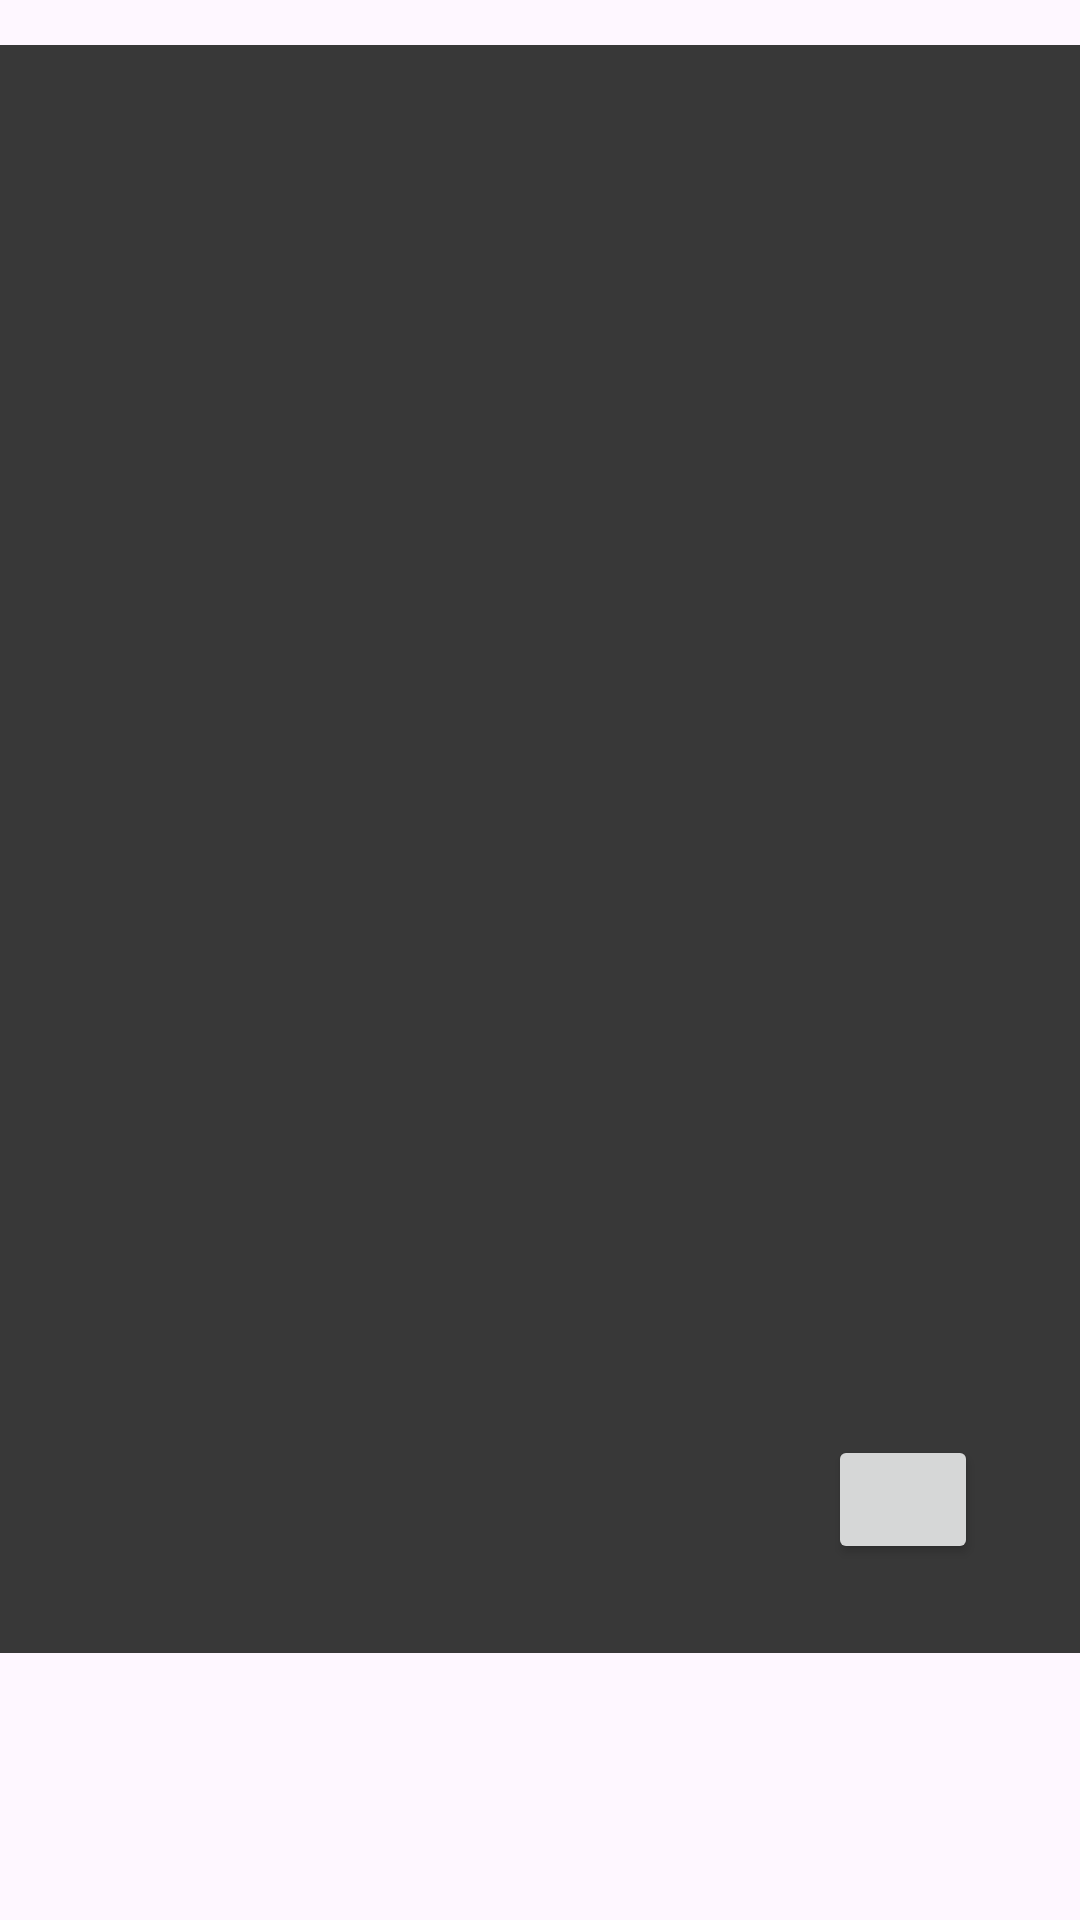

This screen was rendered from an Android layout file. Write that file and the resources it references.
<!-- AndroidManifest.xml: application theme Theme.AppFlowTask01 -->
<!-- res/layout/fragment_rutinas_hub.xml -->
<?xml version="1.0" encoding="utf-8"?>
<FrameLayout xmlns:android="http://schemas.android.com/apk/res/android"
    xmlns:app="http://schemas.android.com/apk/res-auto"
    xmlns:tools="http://schemas.android.com/tools"
    android:layout_width="match_parent"
    android:layout_height="match_parent"
    tools:context=".rutinasHub">

    <androidx.constraintlayout.widget.ConstraintLayout
        android:layout_width="match_parent"
        android:layout_height="536dp"
        android:layout_marginTop="15dp"
        android:layout_marginBottom="15dp"
        android:background="@color/gris">

        
        <androidx.recyclerview.widget.RecyclerView
            android:id="@+id/recycler_rutinas"
            android:layout_width="359dp"
            android:layout_height="534dp"
            android:background="@color/gris"
            app:layout_constraintBottom_toBottomOf="parent"
            app:layout_constraintEnd_toEndOf="parent"
            app:layout_constraintStart_toStartOf="parent" />

        <Button
            android:id="@+id/btn_nueva_rutina"
            android:layout_width="50dp"
            android:layout_height="43dp"
            android:textColor="@color/white"
            app:icon="@drawable/baseline_add_24"
            app:iconGravity="top"
            app:layout_constraintBottom_toBottomOf="parent"
            app:layout_constraintEnd_toEndOf="parent"
            app:layout_constraintHorizontal_bias="0.89"
            app:layout_constraintStart_toStartOf="parent"
            app:layout_constraintTop_toTopOf="parent"
            app:layout_constraintVertical_bias="0.94" />
    </androidx.constraintlayout.widget.ConstraintLayout>
</FrameLayout>
<!-- resources referenced by this layout -->
<resources>
  <color name="gris">#383838</color>
  <color name="white">#FFFFFFFF</color>
  <style name="Theme.AppFlowTask01" parent="Base.Theme.AppFlowTask01" />
  <style name="Base.Theme.AppFlowTask01" parent="Theme.Material3.DayNight.NoActionBar">
          
          <item name="colorPrimary">@color/cyan</item>
          <item name="colorSecondary">@color/gris</item>
      </style>
  <color name="cyan">#448aff</color>
</resources>
